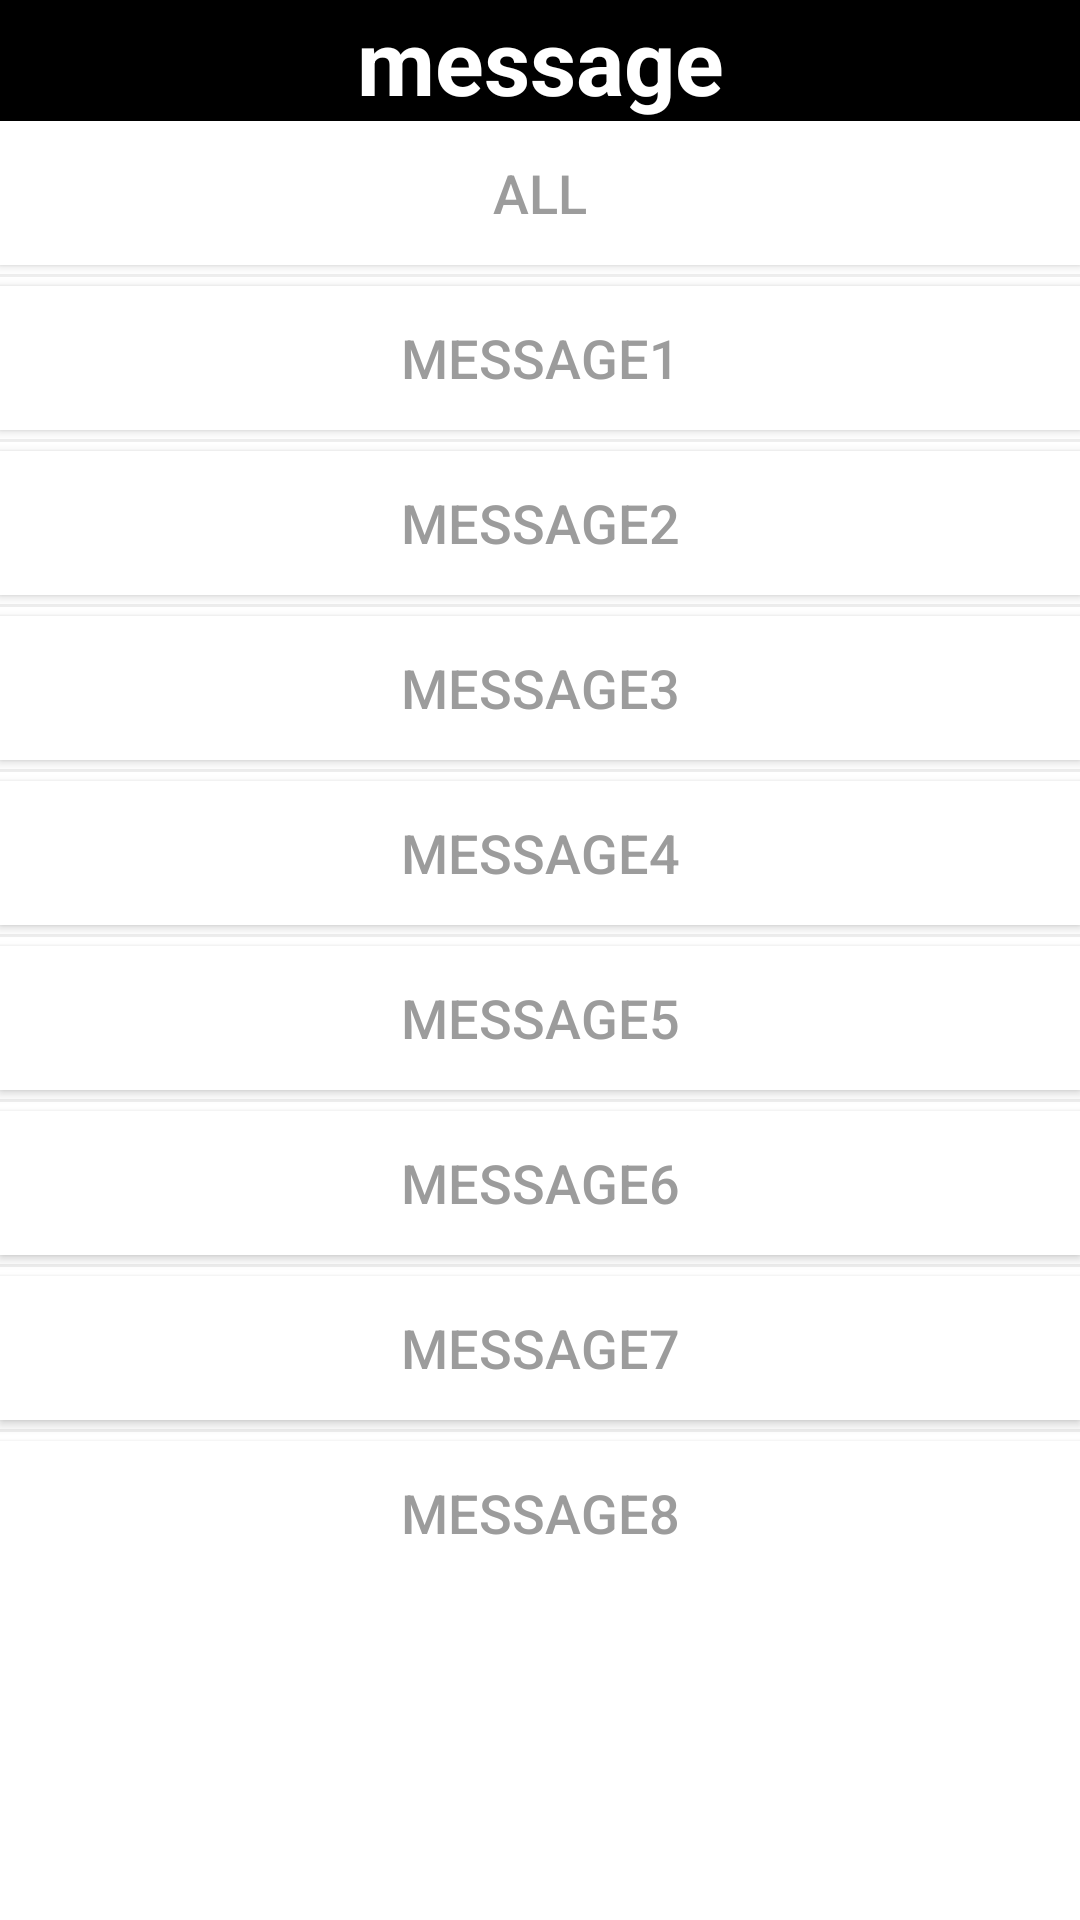

The Android layout XML behind this screen, and the referenced resources:
<!-- AndroidManifest.xml: application theme Theme.LedClone -->
<!-- res/layout/jm_layout.xml -->
<?xml version="1.0" encoding="utf-8"?>
<LinearLayout xmlns:android="http://schemas.android.com/apk/res/android" android:orientation="vertical" android:background="#ffffff" android:layout_width="match_parent" android:layout_height="match_parent">
    <TextView android:textSize="30sp" android:textStyle="bold" android:textColor="#ffffff" android:gravity="center" android:background="#000000" android:layout_width="match_parent" android:layout_height="wrap_content" android:text="@string/kz_jm"/>
    <ScrollView android:layout_width="match_parent" android:layout_height="match_parent">
        <LinearLayout android:orientation="vertical" android:layout_width="match_parent" android:layout_height="wrap_content">
            <Button android:textSize="18sp" android:textColor="#9c9c9c" android:id="@+id/js_0" android:background="#ffffff" android:layout_width="match_parent" android:layout_height="wrap_content" android:text="@string/js_0"/>
            <View android:background="#eeeeee" android:layout_width="match_parent" android:layout_height="1dp" android:layout_marginTop="3dp" android:layout_marginBottom="3dp"/>
            <Button android:textSize="18sp" android:textColor="#9c9c9c" android:id="@+id/js_1" android:background="#ffffff" android:layout_width="match_parent" android:layout_height="wrap_content" android:text="@string/js_1"/>
            <View android:background="#eeeeee" android:layout_width="match_parent" android:layout_height="1dp" android:layout_marginTop="3dp" android:layout_marginBottom="3dp"/>
            <Button android:textSize="18sp" android:textColor="#9c9c9c" android:id="@+id/js_2" android:background="#ffffff" android:layout_width="match_parent" android:layout_height="wrap_content" android:text="@string/js_2"/>
            <View android:background="#eeeeee" android:layout_width="match_parent" android:layout_height="1dp" android:layout_marginTop="3dp" android:layout_marginBottom="3dp"/>
            <Button android:textSize="18sp" android:textColor="#9c9c9c" android:id="@+id/js_3" android:background="#ffffff" android:layout_width="match_parent" android:layout_height="wrap_content" android:text="@string/js_3"/>
            <View android:background="#eeeeee" android:layout_width="match_parent" android:layout_height="1dp" android:layout_marginTop="3dp" android:layout_marginBottom="3dp"/>
            <Button android:textSize="18sp" android:textColor="#9c9c9c" android:id="@+id/js_4" android:background="#ffffff" android:layout_width="match_parent" android:layout_height="wrap_content" android:text="@string/js_4"/>
            <View android:background="#eeeeee" android:layout_width="match_parent" android:layout_height="1dp" android:layout_marginTop="3dp" android:layout_marginBottom="3dp"/>
            <Button android:textSize="18sp" android:textColor="#9c9c9c" android:id="@+id/js_5" android:background="#ffffff" android:layout_width="match_parent" android:layout_height="wrap_content" android:text="@string/js_5"/>
            <View android:background="#eeeeee" android:layout_width="match_parent" android:layout_height="1dp" android:layout_marginTop="3dp" android:layout_marginBottom="3dp"/>
            <Button android:textSize="18sp" android:textColor="#9c9c9c" android:id="@+id/js_6" android:background="#ffffff" android:layout_width="match_parent" android:layout_height="wrap_content" android:text="@string/js_6"/>
            <View android:background="#eeeeee" android:layout_width="match_parent" android:layout_height="1dp" android:layout_marginTop="3dp" android:layout_marginBottom="3dp"/>
            <Button android:textSize="18sp" android:textColor="#9c9c9c" android:id="@+id/js_7" android:background="#ffffff" android:layout_width="match_parent" android:layout_height="wrap_content" android:text="@string/js_7"/>
            <View android:background="#eeeeee" android:layout_width="match_parent" android:layout_height="1dp" android:layout_marginTop="3dp" android:layout_marginBottom="3dp"/>
            <Button android:textSize="18sp" android:textColor="#9c9c9c" android:id="@+id/js_8" android:background="#ffffff" android:layout_width="match_parent" android:layout_height="wrap_content" android:text="@string/js_8"/>
        </LinearLayout>
    </ScrollView>
</LinearLayout>
<!-- resources referenced by this layout -->
<resources>
  <string name="js_0">All</string>
  <string name="js_1">Message1</string>
  <string name="js_2">Message2</string>
  <string name="js_3">Message3</string>
  <string name="js_4">Message4</string>
  <string name="js_5">Message5</string>
  <string name="js_6">Message6</string>
  <string name="js_7">Message7</string>
  <string name="js_8">Message8</string>
  <string name="kz_jm">message</string>
  <style name="Theme.LedClone" parent="Theme.MaterialComponents.DayNight.DarkActionBar">
          
          <item name="colorPrimary">@color/purple_500</item>
          <item name="colorPrimaryVariant">@color/purple_700</item>
          <item name="colorOnPrimary">@color/white</item>
          
          <item name="colorSecondary">@color/teal_200</item>
          <item name="colorSecondaryVariant">@color/teal_700</item>
          <item name="colorOnSecondary">@color/black</item>
          
          <item name="android:statusBarColor" tools:targetApi="l">?attr/colorPrimaryVariant</item>
          
      </style>
  <!-- not gathered from this repository: default colours our renderer supplied (Android Studio template values) -->
  <color name="purple_500">#FF6200EE</color>
  <color name="purple_700">#FF3700B3</color>
  <color name="teal_200">#FF03DAC5</color>
  <color name="teal_700">#FF018786</color>
  <color name="black">#FF000000</color>
  <color name="white">#FFFFFFFF</color>
</resources>
